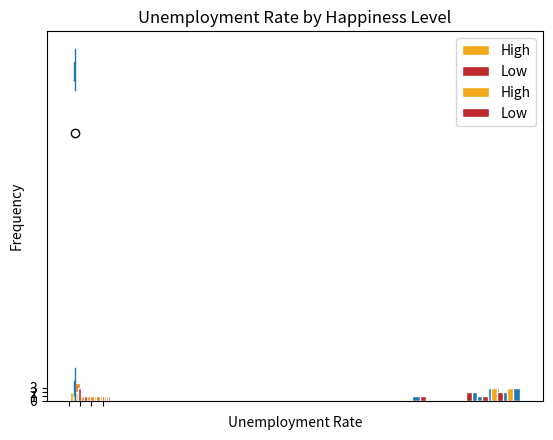

The script that saved this image:
!pip install pandas

!pip install seaborn

import pandas as pd
import numpy as np
import matplotlib.pyplot as plt
import seaborn as sns

# Creating data using dictionary method
data = {"id": [0, 1, 2, 3, 4, 5, 6, 7, 8, 9, 10, 11],
        "country": ["Albania", "Bulgaria", "Iran", "Ukraine", "South Africa", "Ukraine", "Austria", "Croatia", "Denmark", "Portugal", "Uruguay", "Thailand"],
        "lifeexp": [77.6, 75, 75.8, 71.9, 61.8, 71.9, 81.4, 77.3, 80.7, 80.8, 77.1, 77.6],
        "unemployment": [6.09, 3.24, 2.11, 1.53, 7.52, 1.53, 1.43, 5.53, 1.36, 4.37, 0.16, 0.06],
        "happiness": ["Low", "Low", "Low", "Low", "Low", "Low", "High", "High", "High", "High", "High", "High",]
       }

# Create a new Data Frame with the World Happiness Report data
world_happiness_data = pd.DataFrame(data, index = None)

world_happiness_data.shape

world_happiness_data.dtypes

world_happiness_data.value_counts()

world_happiness_data.describe()

world_happiness_data['lifeexp'].plot( kind = "box", title = "Life Expectancy")
plt.savefig('lifeexp_boxplot.png') 
plt.show()

world_happiness_data['unemployment'].plot(kind = "box", title = "Unemployment Rate")
plt.savefig('unemployment_boxplot.png') 
plt.show()

plt.hist(world_happiness_data['lifeexp'], bins = 10, edgecolor="white")
plt.yticks(range(0, 6))
plt.xticks([65, 70, 75, 80]) 
plt.title("lifeexp")
plt.savefig('lifeexp_hist.png') 
plt.show()

plt.hist(world_happiness_data['unemployment'], bins = 8,  edgecolor = "white")
plt.yticks(range(0,6))
plt.xticks([0, 2, 4, 6])
plt.title("unemployment")
plt.savefig('unemployment_hist.png')
plt.show()

high = world_happiness_data[world_happiness_data['happiness'] == 'High']['lifeexp']
low = world_happiness_data[world_happiness_data['happiness'] == 'Low']['lifeexp']

plt.hist([high, low], bins=7, label=['High', 'Low'], color=['#F2A71B', '#BD2A2E'], edgecolor='white')
plt.xlabel('Life Expectancy')
plt.ylabel('Frequency')
plt.title('Life Expectancy by Happiness Level') 
plt.yticks(range(0,4))
plt.xticks([65, 70, 75, 80]) 
plt.legend()
plt.savefig('lifeexp_happiness.png')
plt.show()


high_unemp = world_happiness_data[world_happiness_data['happiness'] == 'High']['unemployment']
low_umemp = world_happiness_data[world_happiness_data['happiness'] == 'Low']['unemployment']

plt.hist([high_unemp, low_umemp], bins=7, label=['High', 'Low'], color=['#F2A71B', '#BD2A2E'], edgecolor='white')
plt.xlabel('Unemployment Rate')
plt.ylabel('Frequency')
plt.title('Unemployment Rate by Happiness Level') 
plt.yticks(range(0,4))
plt.xticks([0, 2, 4, 6]) 
plt.legend()
plt.savefig('unemp_happiness.png')
plt.show()

# Histogram of life expectancy by happiness class
# sns.histplot(data=world_happiness_data, x='lifeexp', hue='happiness', bins=10, palette={'High': 'blue', 'Low': 'red'}, multiple='dodge')
# plt.title('Life Expectancy by Happiness Level')
# plt.xlabel('Life Expectancy')
# plt.ylabel('Number of Countries')
# plt.show()

# Select certain columns
certain_columns_df = world_happiness_data.loc[:, ['id', 'lifeexp', 'unemployment', 'happiness']]

certain_columns_df 

